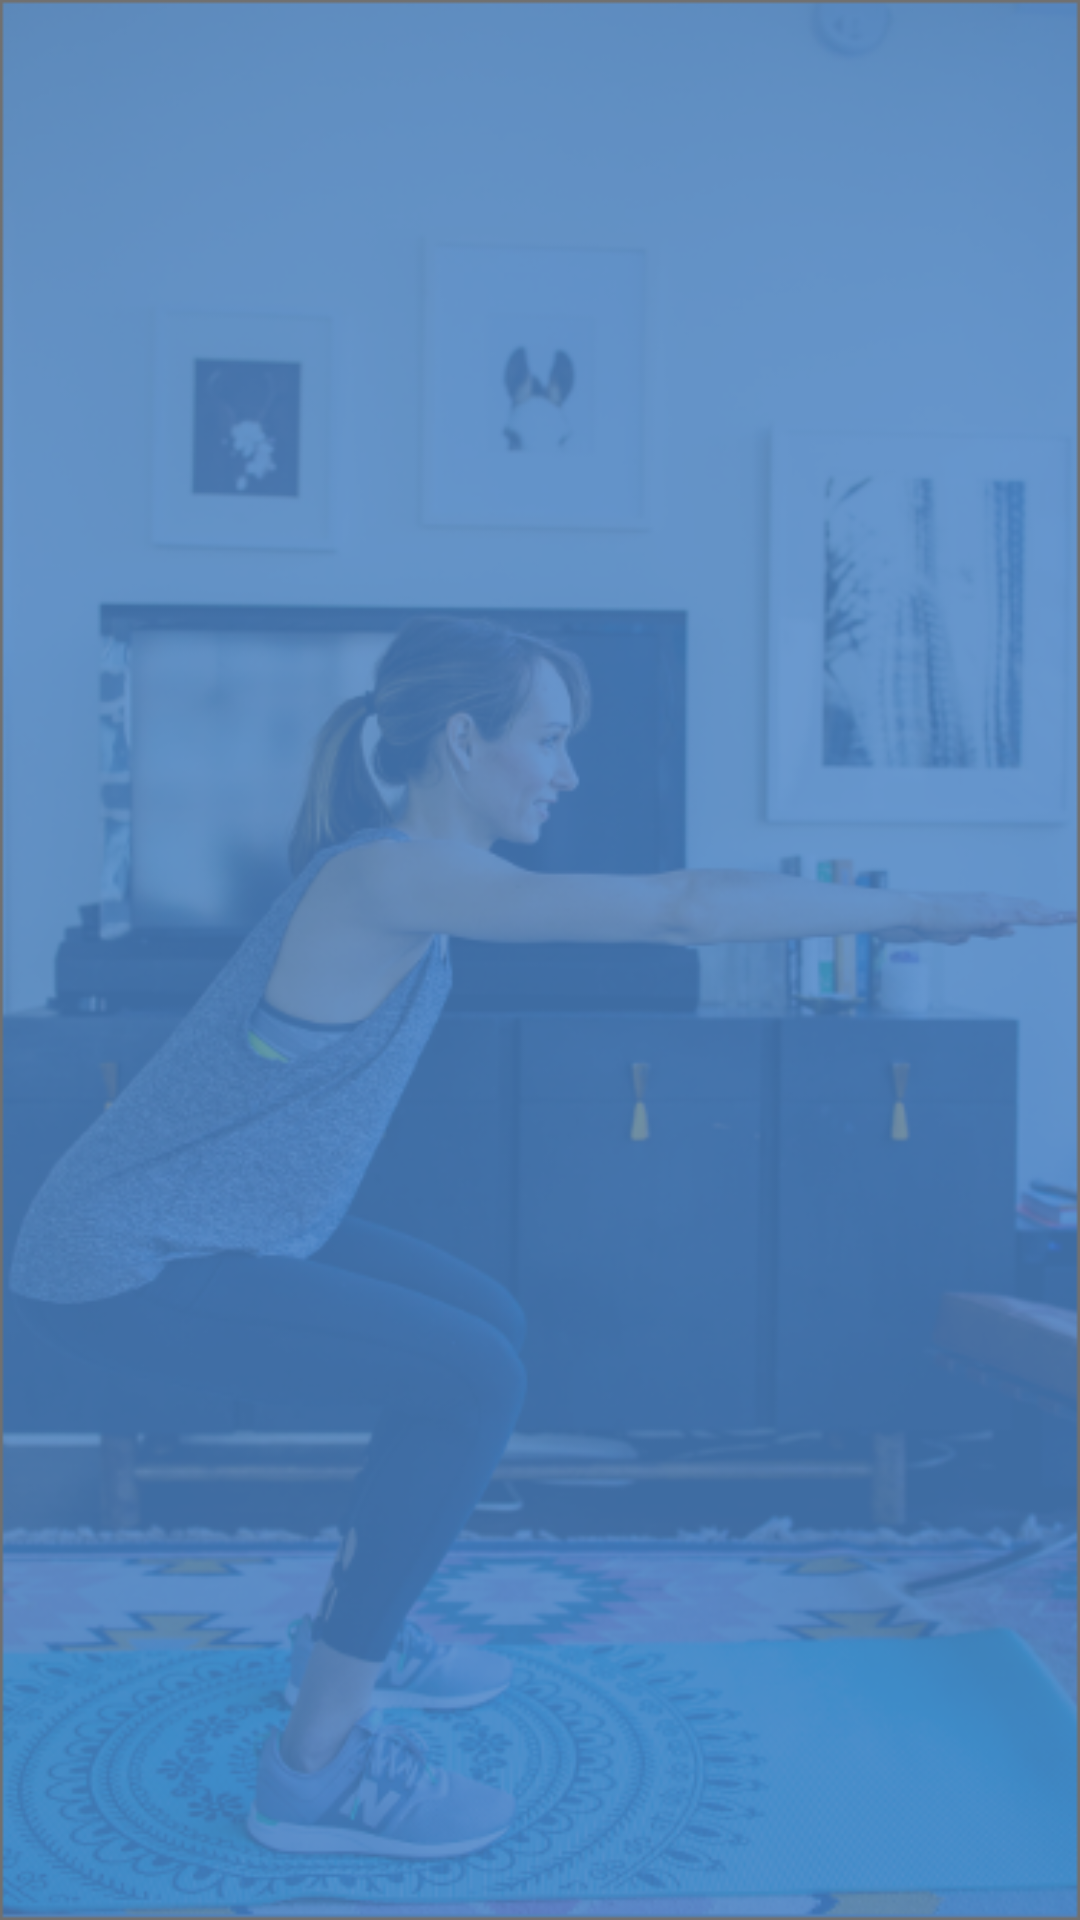

Reconstruct the res/layout file that produces this screen, plus the resources it refers to.
<!-- AndroidManifest.xml: application theme Theme.FitnessDEmo -->
<!-- res/layout/load_screen.xml -->
<?xml version="1.0" encoding="utf-8"?>
<androidx.constraintlayout.widget.ConstraintLayout xmlns:android="http://schemas.android.com/apk/res/android"
    xmlns:app="http://schemas.android.com/apk/res-auto"
    xmlns:tools="http://schemas.android.com/tools"
    android:layout_width="match_parent"
    android:layout_height="match_parent"
    android:background="@drawable/display">

    <ImageView
        android:id="@+id/imageView"
        android:layout_width="wrap_content"
        android:layout_height="wrap_content"
        android:layout_marginTop="100dp"
        app:layout_constraintEnd_toEndOf="parent"
        app:layout_constraintStart_toStartOf="parent"
        app:layout_constraintTop_toTopOf="parent"
        app:srcCompat="@drawable/load" />
</androidx.constraintlayout.widget.ConstraintLayout>
<!-- resources referenced by this layout -->
<resources>
  <!-- drawable display: png bitmap (drawable, 280173 bytes) -->
  <style name="Theme.FitnessDEmo" parent="Theme.MaterialComponents.DayNight.NoActionBar">
          
          <item name="colorPrimary">@color/purple_500</item>
          <item name="colorPrimaryVariant">@color/purple_700</item>
          <item name="colorOnPrimary">@color/white</item>
          
          <item name="colorSecondary">@color/teal_200</item>
          <item name="colorSecondaryVariant">@color/teal_700</item>
          <item name="colorOnSecondary">@color/black</item>
          
          <item name="android:statusBarColor" tools:targetApi="l">?attr/colorPrimaryVariant</item>
          
      </style>
  <!-- not gathered from this repository: default colours our renderer supplied (Android Studio template values) -->
  <color name="purple_500">#FF6200EE</color>
  <color name="purple_700">#FF3700B3</color>
  <color name="teal_200">#FF03DAC5</color>
  <color name="teal_700">#FF018786</color>
  <color name="black">#FF000000</color>
  <color name="white">#FFFFFFFF</color>
</resources>
